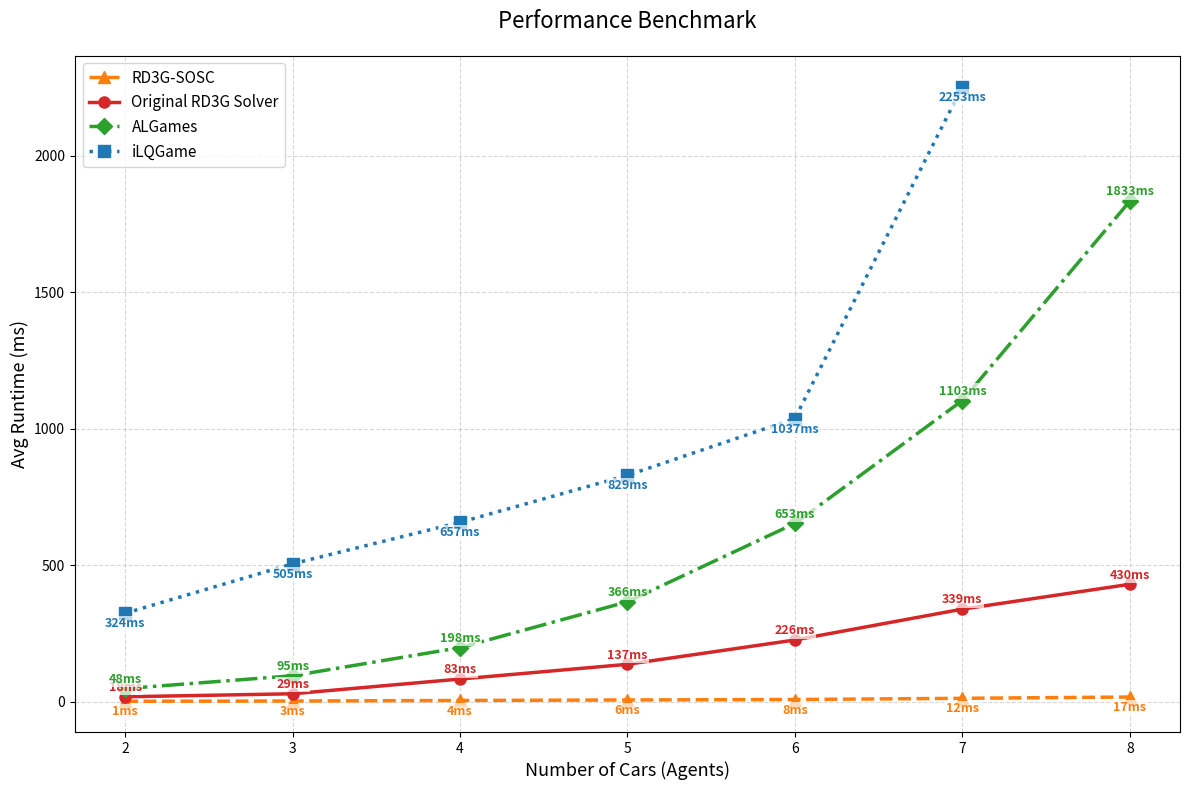

The matplotlib source for this figure:
""" Plot Solver runtime comparison"""
import matplotlib.pyplot as plt
import numpy as np

# --- Data Configuration ---
cars = [2, 3, 4, 5, 6, 7, 8]

# no repeat
car_time_mean_vec = [1.4612984657287598, 2.510499954223633, 4.480984210968018,
                     6.304130554199219, 8.013310432434082, 12.38377571105957, 17.142696380615234]
car_time_var_vec = [0.0003833598028165852, 0.0012817887454730226, 0.0027443585564640217,
                    0.005764007726520503, 0.00873011579485592, 0.01667516727466136, 0.030778920515649594]
car_conv_vec = [0.91, 0.83, 0.8, 0.74, 0.82, 0.7, 0.66]
car_optimal_vec = [0.61, 0.5, 0.42, 0.27, 0.24, 0.21, 0.13]

# 10 repeats
rep_car_time_mean_vec = [6.355562210083008, 11.503715515136719, 31.42996311187744,
                         54.213383197784424, 72.35618591308594, 118.17569255828857, 168.34531545639038]
rep_car_time_var_vec = [0.08120785370319936, 0.21264537037345688, 0.7765771563383396,
                        1.402769040324864, 2.3564255298216725, 4.795834444910929, 6.427171162734174]
rep_car_conv_vec = [0.91, 0.88, 0.76, 0.68, 0.7, 0.56, 0.45]
rep_car_optimal_vec = [0.94, 0.94, 0.77, 0.66, 0.67, 0.56, 0.51]

# Define all 4 solvers in a list of dictionaries for cleaner code
solvers = [
    {
        "name": "RD3G-SOSC",
        "times": car_time_mean_vec,
        "color": "#ff7f0e",  # Orange
        "marker": "^",      # Triangle
        "style": "--",      # Dashed
        "label_pos": "bottom"  # Put text below to avoid overlap with Legacy
    },
    # {
    #     "name": "RD3G-SOSC 10 rep",
    #     "times": rep_car_time_mean_vec,
    #     "color": "#852e06",  # Dark Orange
    #     "marker": "^",      # Triangle
    #     "style": "--",      # Dashed
    #     "label_pos": "bottom"  # Put text below to avoid overlap with Legacy
    # },
    {
        "name": "Original RD3G Solver",
        "times": [18, 29, 83, 137, 226, 339, 430],
        "color": "#d62728",  # Red
        "marker": "o",      # Circle
        "style": "-",       # Solid
        "label_pos": "top"  # Put text above
    },
    {
        "name": "ALGames",
        "times": [48, 95, 198, 366, 653, 1103, 1833],
        "color": "#2ca02c",  # Green
        "marker": "D",      # Diamond
        "style": "-.",      # Dash-dot
        "label_pos": "top"
    },
    {
        "name": "iLQGame",
        "times": [324, 505, 657, 829, 1037, 2253, np.nan],
        "color": "#1f77b4",  # Blue
        "marker": "s",      # Square
        "style": ":",       # Dotted
        "label_pos": "bottom"
    }
]

# --- Plotting ---
plt.figure(figsize=(12, 8))

for solver in solvers:
    # 1. Plot the line
    plt.plot(cars, solver["times"],
             marker=solver["marker"],
             linestyle=solver["style"],
             color=solver["color"],
             label=solver["name"],
             linewidth=2.5,
             markersize=8)

    # 2. Add the numerical labels
    for x, y in zip(cars, solver["times"]):
        # Determine offset direction
        is_top = (solver["label_pos"] == "top")
        offset = 10 if is_top else -15
        va = 'bottom' if is_top else 'top'

        # Add text with a small white background (bbox) for readability
        plt.text(x, y + offset, f'{y:.0f}ms',
                 ha='center', va=va,
                 fontsize=9,
                 color=solver["color"],
                 fontweight='bold',
                 bbox=dict(facecolor='white', alpha=0.7, edgecolor='none', pad=1))

# --- Styling ---
plt.title('Performance Benchmark', fontsize=16, pad=20)
plt.xlabel('Number of Cars (Agents)', fontsize=13)
plt.ylabel('Avg Runtime (ms)', fontsize=13)

# Force integer ticks for x-axis
plt.xticks(cars)

# Add a subtle grid
plt.grid(True, linestyle='--', alpha=0.5)

# Add Legend
plt.legend(fontsize=11, loc='upper left')

plt.tight_layout()

# Save and Show
plt.savefig('four_solvers_comparison.png', dpi=300)
plt.show()
